Run: headless pygame with SDL's dummy video driver; simulated clock (each Clock.tick advances the game by its frame time, no real sleeping); random seed 0; keys injected as events and as key.get_pressed() state; no mouse input.
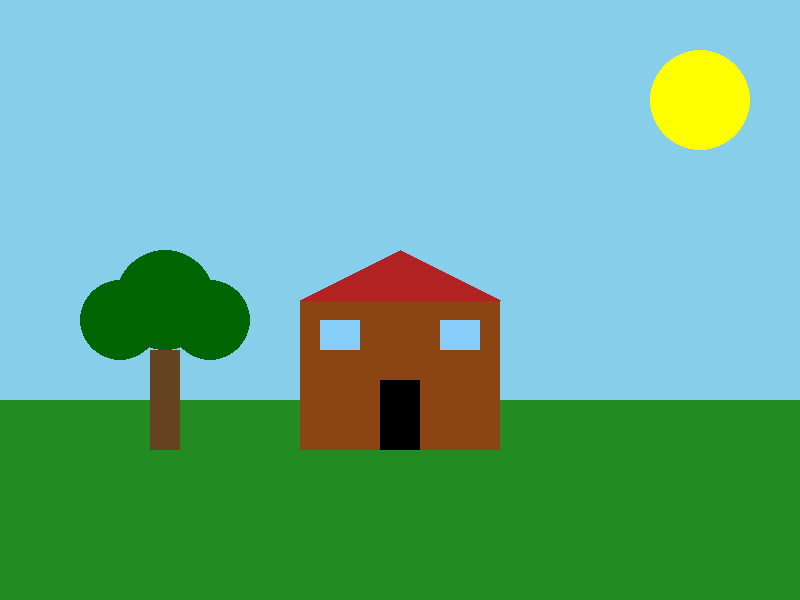
Frame 1 of 4 · flips 1–60 · no input
Frame 2 of 4 · flips 61–180 · tapped SPACE, RETURN · held RIGHT (→), D · screen unchanged from frame 1, image omitted
Frame 3 of 4 · flips 181–300 · held DOWN (↓), S · screen unchanged from frame 2, image omitted
Frame 4 of 4 · flips 301–420 · held LEFT (←), A, UP (↑), W · screen unchanged from frame 3, image omitted

The pygame program that drew these frames:

# Scence Creation and Graphics Module
# 2D scene (house, tree, and sun) 
# A sky, sun, grass, house, and tree are created using rectangles, circles, and polygons.

import pygame 
import math

pygame.init()
screen = pygame.display.set_mode((800,600))
pygame.display.set_caption("2DScene") 

# Colors
SKY_BLUE = (135,206,235)
GRASS_GREEN = (34,139,34) 
SUN_YELLOW = (255,255,0) 
HOUSE_BROWN = (139,69,19)
ROOF_RED = (178,34,34)
TREE_BROWN = (101,67,33)
TREE_GREEN = (0,100,0)


clock = pygame.time.Clock() 
running = True 

while running:
    for event in pygame.event.get():
        if event.type == pygame.QUIT:
            running = False 

    # Draw sky
    screen.fill(SKY_BLUE) 

    # Draw sun
    pygame.draw.circle(screen, SUN_YELLOW,(700,100),50) 

    # Draw grass 
    pygame.draw.rect(screen, GRASS_GREEN, (0,400,800,200)) 

    # Draw house
    pygame.draw.rect(screen, HOUSE_BROWN, (300,300,200,150)) 
    pygame.draw.polygon(screen, ROOF_RED, [(300,300),(400,250),(500,300)]) 
    pygame.draw.rect(screen, (0,0,0),(380,380,40,70)) # Door  
    pygame.draw.rect(screen, (135,206,250),(320,320,40,30)) # Window 
    pygame.draw.rect(screen, (135,206,250),(440,320,40,30)) # Window 

    # Draw tree
    pygame.draw.rect(screen, TREE_BROWN, (150,350,30,100)) # Trunk 
    pygame.draw.circle(screen, TREE_GREEN, (165,300),50) # Leaves 
    pygame.draw.circle(screen, TREE_GREEN, (120,320),40) # Leaves 
    pygame.draw.circle(screen, TREE_GREEN, (210,320),40) # Leaves 

    pygame.display.flip()
    clock.tick(30)

pygame.quit()
# END 



# FULL FINAL SCENE 
import pygame
import math
import random

pygame.init()
screen = pygame.display.set_mode((800, 600))
pygame.display.set_caption("Advanced Animated 2D Scene")
clock = pygame.time.Clock()

# COLORS
DAY_SKY = (135, 206, 235)
NIGHT_SKY = (15, 20, 60)
GRASS_GREEN = (34, 139, 34)
SUN_YELLOW = (255, 255, 0)
MOON_WHITE = (220, 220, 220)
STAR_WHITE = (255, 255, 255)
CLOUD_WHITE = (245, 245, 245)
CHAR_COLOR = (0, 0, 0)

# VARIABLES
sun_x = 0
cloud_x = 0
bird_x = -100

char_x, char_y = 380, 420
char_speed = 4
leg_angle = 0
leg_dir = 1

time_val = 0

# Stars
stars = [(random.randint(0, 800), random.randint(0, 300)) for _ in range(60)]

# Rain / Snow
particles = [[random.randint(0, 800), random.randint(0, 600)] for _ in range(100)]

running = True
while running:
    clock.tick(60)

    for event in pygame.event.get():
        if event.type == pygame.QUIT:
            running = False

    # -------- DAY–NIGHT CYCLE --------
    time_val += 0.002
    t = (math.sin(time_val) + 1) / 2

    sky = (
        int(DAY_SKY[0] * t + NIGHT_SKY[0] * (1 - t)),
        int(DAY_SKY[1] * t + NIGHT_SKY[1] * (1 - t)),
        int(DAY_SKY[2] * t + NIGHT_SKY[2] * (1 - t))
    )
    screen.fill(sky)

    # -------- STARS (NIGHT ONLY) --------
    if t < 0.4:
        for s in stars:
            pygame.draw.circle(screen, STAR_WHITE, s, 2)

    # -------- SUN / MOON --------
    sun_x += 0.5
    if sun_x > 900:
        sun_x = -100

    if t > 0.5:
        pygame.draw.circle(screen, SUN_YELLOW, (int(sun_x), 100), 40)
    else:
        pygame.draw.circle(screen, MOON_WHITE, (int(sun_x), 100), 30)

    # -------- CLOUDS --------
    cloud_x += 0.3
    if cloud_x > 900:
        cloud_x = -200

    pygame.draw.circle(screen, CLOUD_WHITE, (int(cloud_x), 130), 25)
    pygame.draw.circle(screen, CLOUD_WHITE, (int(cloud_x + 30), 120), 30)
    pygame.draw.circle(screen, CLOUD_WHITE, (int(cloud_x + 60), 130), 25)

    # -------- BIRDS --------
    bird_x += 1
    if bird_x > 900:
        bird_x = -100

    pygame.draw.arc(screen, (0, 0, 0), (bird_x, 180, 20, 10), math.pi, 2*math.pi, 2)
    pygame.draw.arc(screen, (0, 0, 0), (bird_x + 15, 180, 20, 10), math.pi, 2*math.pi, 2)

    # -------- RAIN / SNOW --------
    for p in particles:
        if t > 0.5:  # rain (day)
            pygame.draw.line(screen, (180, 180, 255), (p[0], p[1]), (p[0], p[1] + 8))
            p[1] += 8
        else:  # snow (night)
            pygame.draw.circle(screen, (255, 255, 255), p, 2)
            p[1] += 2

        if p[1] > 600:
            p[0] = random.randint(0, 800)
            p[1] = random.randint(-50, 0)

    # -------- GROUND --------
    pygame.draw.rect(screen, GRASS_GREEN, (0, 450, 800, 150))

    # -------- CHARACTER MOVEMENT --------
    keys = pygame.key.get_pressed()
    moving = False

    if keys[pygame.K_LEFT]:
        char_x -= char_speed
        moving = True
    if keys[pygame.K_RIGHT]:
        char_x += char_speed
        moving = True

    # Walking animation
    if moving:
        leg_angle += 5 * leg_dir
        if abs(leg_angle) > 20:
            leg_dir *= -1
    else:
        leg_angle = 0

    # Body
    pygame.draw.rect(screen, CHAR_COLOR, (char_x, char_y, 20, 30))
    pygame.draw.circle(screen, CHAR_COLOR, (char_x + 10, char_y - 10), 8)

    # Legs
    pygame.draw.line(screen, CHAR_COLOR,
                     (char_x + 5, char_y + 30),
                     (char_x + 5 + leg_angle, char_y + 50), 3)
    pygame.draw.line(screen, CHAR_COLOR,
                     (char_x + 15, char_y + 30),
                     (char_x + 15 - leg_angle, char_y + 50), 3)

    pygame.display.flip()

pygame.quit()
# END 
